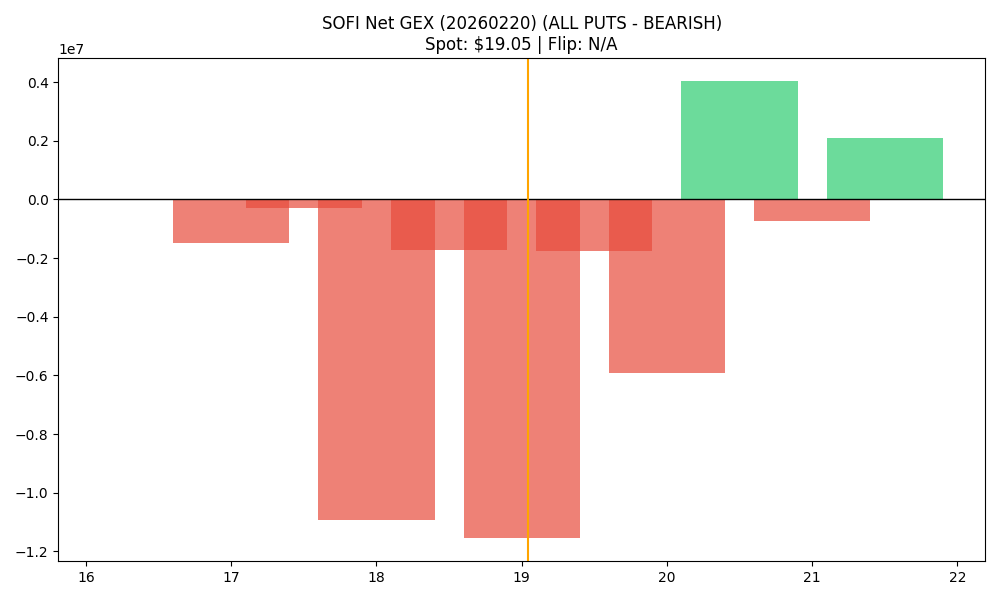

The file beside this chart, header and first rows:
strike, call_gex, put_gex, call_dex, put_dex, net_greek_delta, net_gex
16.5, 23569, 43785, 321389, -42020, 0.1951, -20217
17.0, 895510, 2363965, 9494465, -4038482, 0.1109, -1468455
17.5, 33588, 328998, 271516, -311880, -0.00956, -295410
18.0, 1556786, 12471148, 10101858, -31534358, -0.1598, -10914362
18.5, 332417, 2043745, 1357576, -1670793, -0.02717, -1711329
19.0, 4348627, 15905924, 15333478, -23284277, -0.08526, -11557297
19.5, 3321719, 5095218, 4912587, -6907020, -0.0831, -1773498
20.0, 15308625, 21235035, 27450233, -51945861, -0.1587, -5926410
20.5, 6018157, 1979443, 4866684, -6307622, -0.04524, 4038714
21.0, 9791486, 10512328, 12947008, -51954241, -0.2971, -720842
21.5, 2315080, 207773, 2032930, -1879219, 0.006794, 2107307
